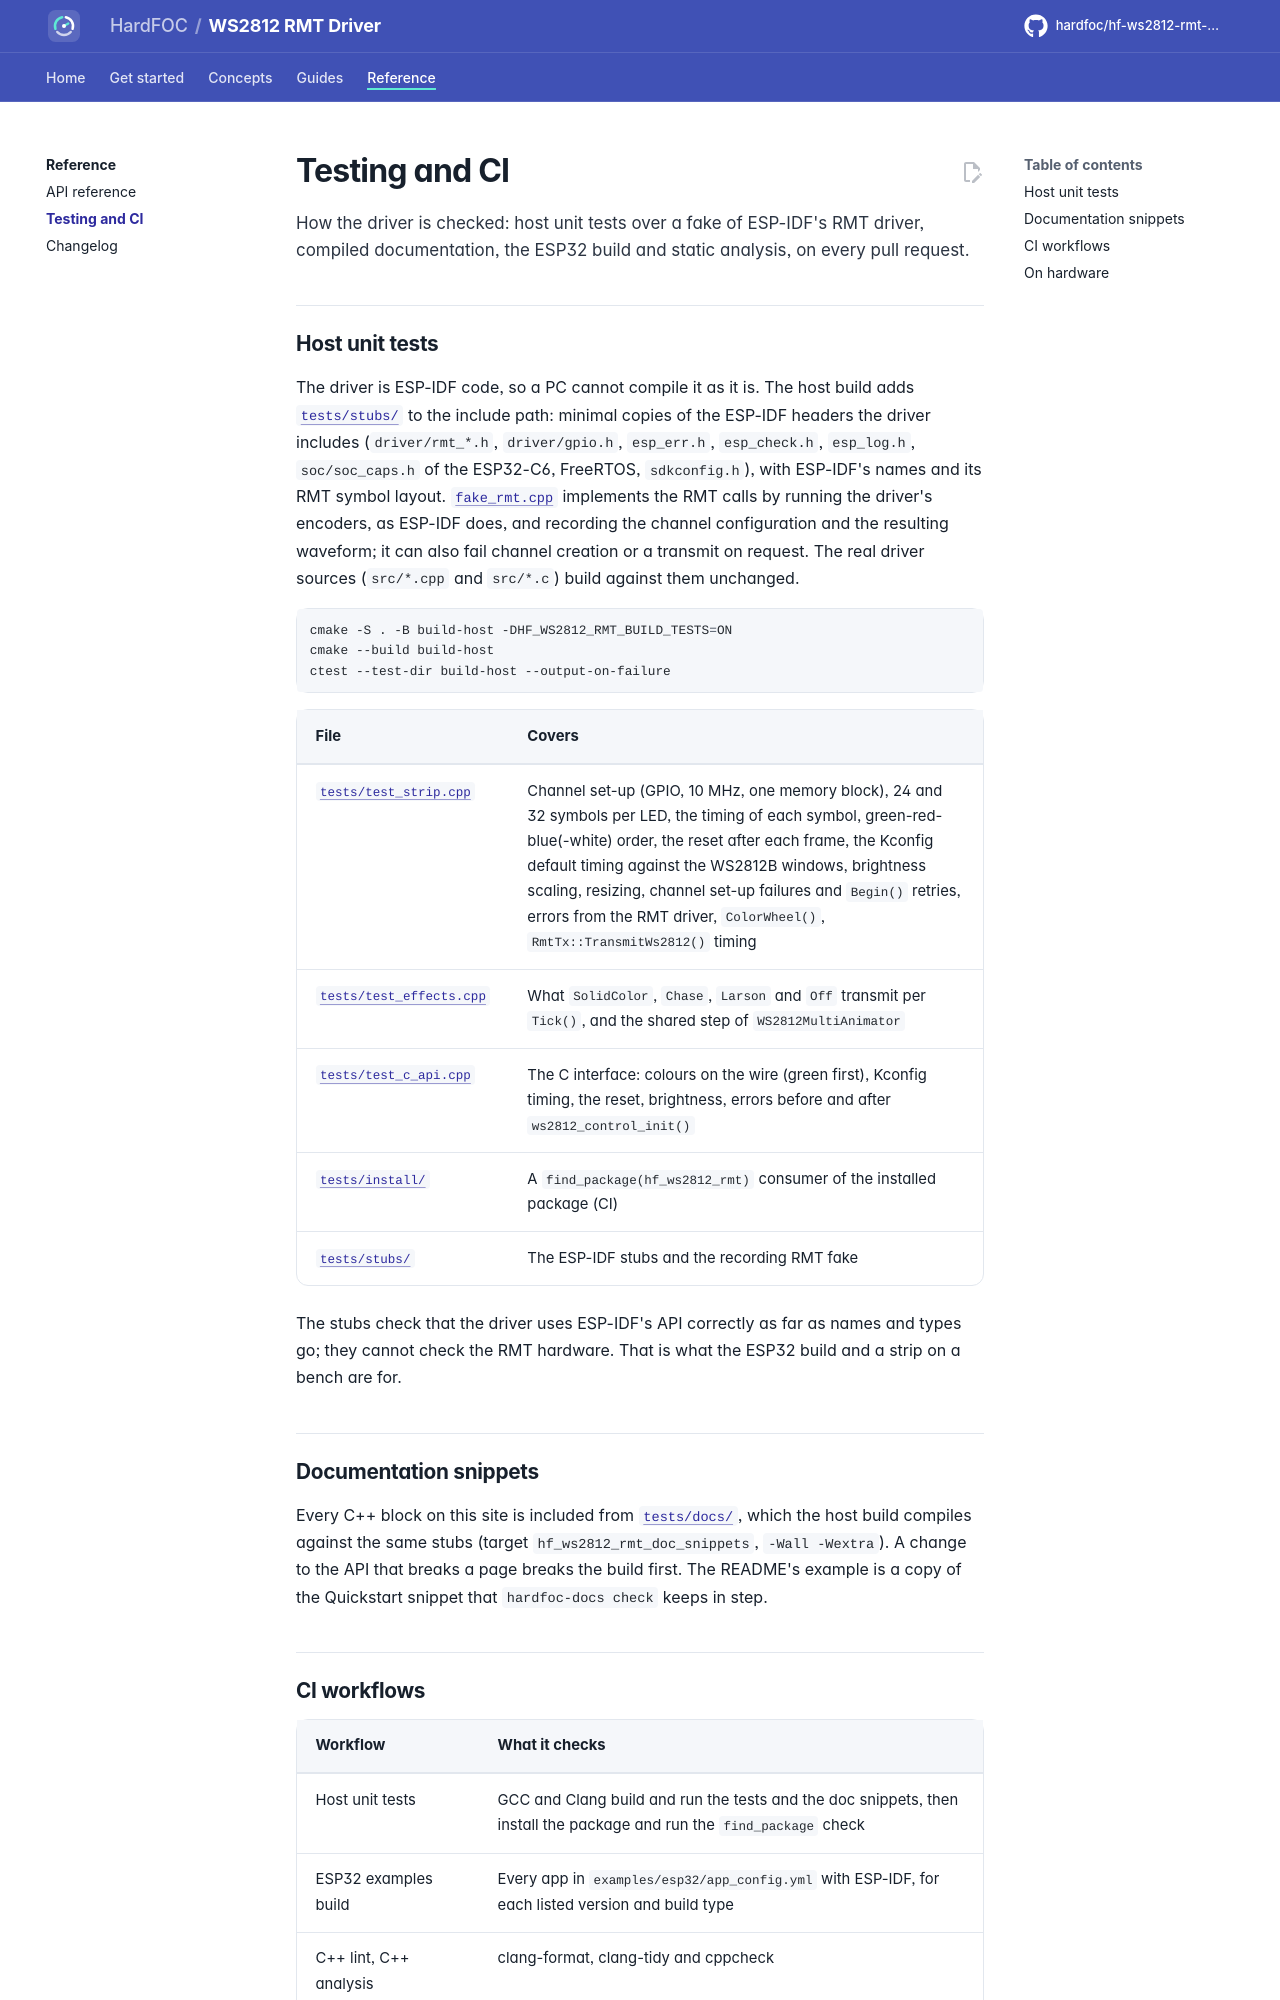

repository: hardfoc/hf-ws2812-rmt-driver · page: dev/testing/index.html · generator: mkdocs

# Testing and CI

How the driver is checked: host unit tests over a fake of ESP-IDF's RMT driver, compiled documentation, the
ESP32 build and static analysis, on every pull request.

## Host unit tests

The driver is ESP-IDF code, so a PC cannot compile it as it is. The host build adds
[`tests/stubs/`](../tests/stubs/README.md) to the include path: minimal copies of the ESP-IDF headers the driver
includes (`driver/rmt_*.h`, `driver/gpio.h`, `esp_err.h`, `esp_check.h`, `esp_log.h`, `soc/soc_caps.h` of the
ESP32-C6, FreeRTOS, `sdkconfig.h`), with ESP-IDF's names and its RMT symbol layout.
[`fake_rmt.cpp`](../tests/stubs/fake_rmt.cpp) implements the RMT calls by running the driver's encoders, as
ESP-IDF does, and recording the channel configuration and the resulting waveform; it can also fail channel
creation or a transmit on request. The real driver
sources (`src/*.cpp` and `src/*.c`) build against them unchanged.

```bash
cmake -S . -B build-host -DHF_WS2812_RMT_BUILD_TESTS=ON
cmake --build build-host
ctest --test-dir build-host --output-on-failure
```

| File | Covers |
| --- | --- |
| [`tests/test_strip.cpp`](../tests/test_strip.cpp) | Channel set-up (GPIO, 10 MHz, one memory block), 24 and 32 symbols per LED, the timing of each symbol, green-red-blue(-white) order, the reset after each frame, the Kconfig default timing against the WS2812B windows, brightness scaling, resizing, channel set-up failures and `Begin()` retries, errors from the RMT driver, `ColorWheel()`, `RmtTx::TransmitWs2812()` timing |
| [`tests/test_effects.cpp`](../tests/test_effects.cpp) | What `SolidColor`, `Chase`, `Larson` and `Off` transmit per `Tick()`, and the shared step of `WS2812MultiAnimator` |
| [`tests/test_c_api.cpp`](../tests/test_c_api.cpp) | The C interface: colours on the wire (green first), Kconfig timing, the reset, brightness, errors before and after `ws2812_control_init()` |
| [`tests/install/`](../tests/install/CMakeLists.txt) | A `find_package(hf_ws2812_rmt)` consumer of the installed package (CI) |
| [`tests/stubs/`](../tests/stubs/README.md) | The ESP-IDF stubs and the recording RMT fake |

The stubs check that the driver uses ESP-IDF's API correctly as far as names and types go; they cannot check
the RMT hardware. That is what the ESP32 build and a strip on a bench are for.

## Documentation snippets

Every C++ block on this site is included from [`tests/docs/`](../tests/docs/api_tasks.cpp), which the host build
compiles against the same stubs (target `hf_ws2812_rmt_doc_snippets`, `-Wall -Wextra`). A change to the API that
breaks a page breaks the build first. The README's example is a copy of the Quickstart snippet that
`hardfoc-docs check` keeps in step.
